Dataset: data (GitHub, gabrielaiji/deep_learning). Classes: acier, combat, dragon, eau, feu, glace, insecte, normal, plante, poison, psy, roche, sol, spectre, tenebres, électrique.

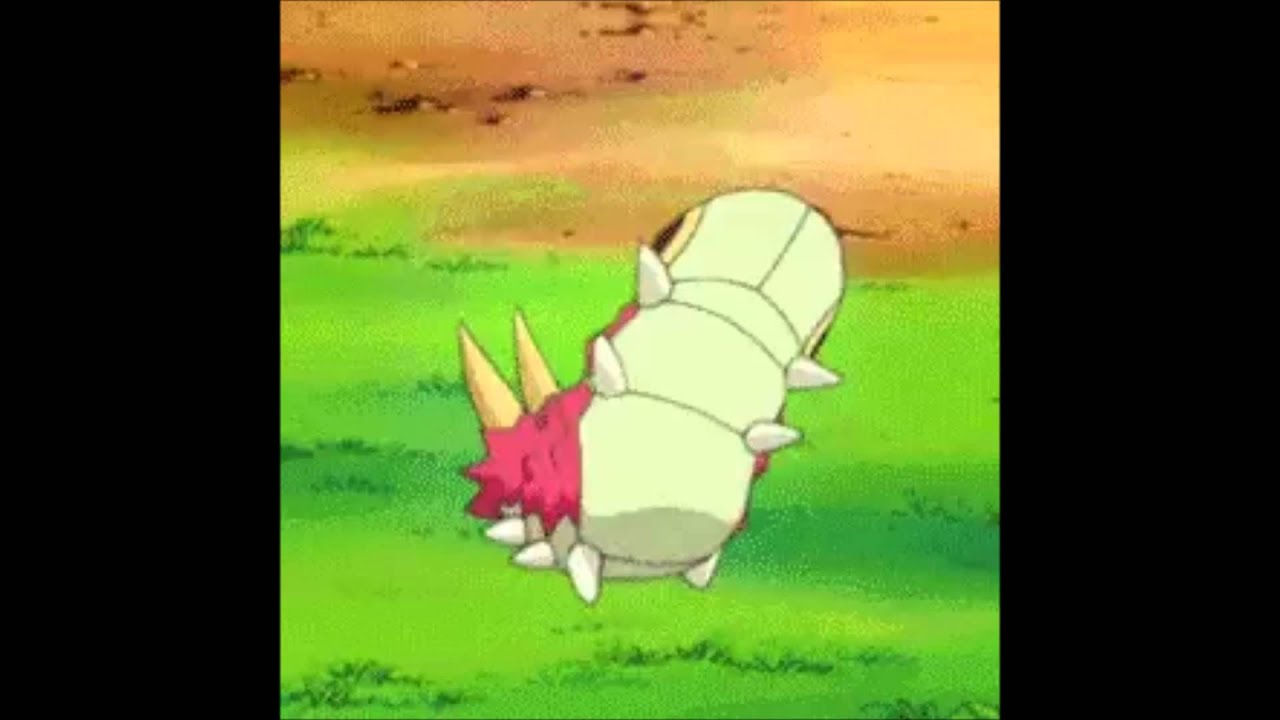
Label: insecte

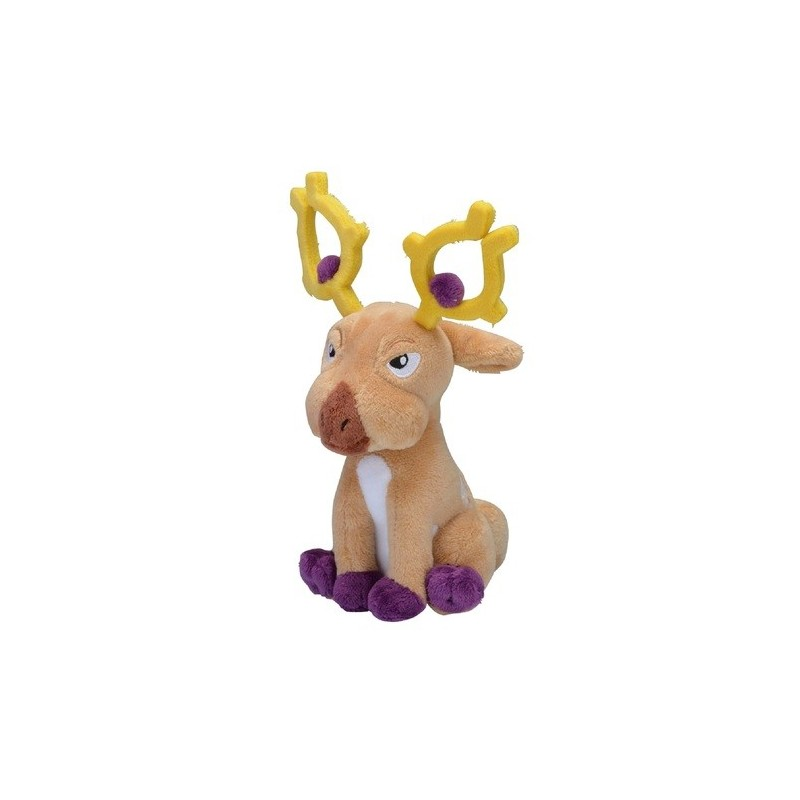
Label: normal

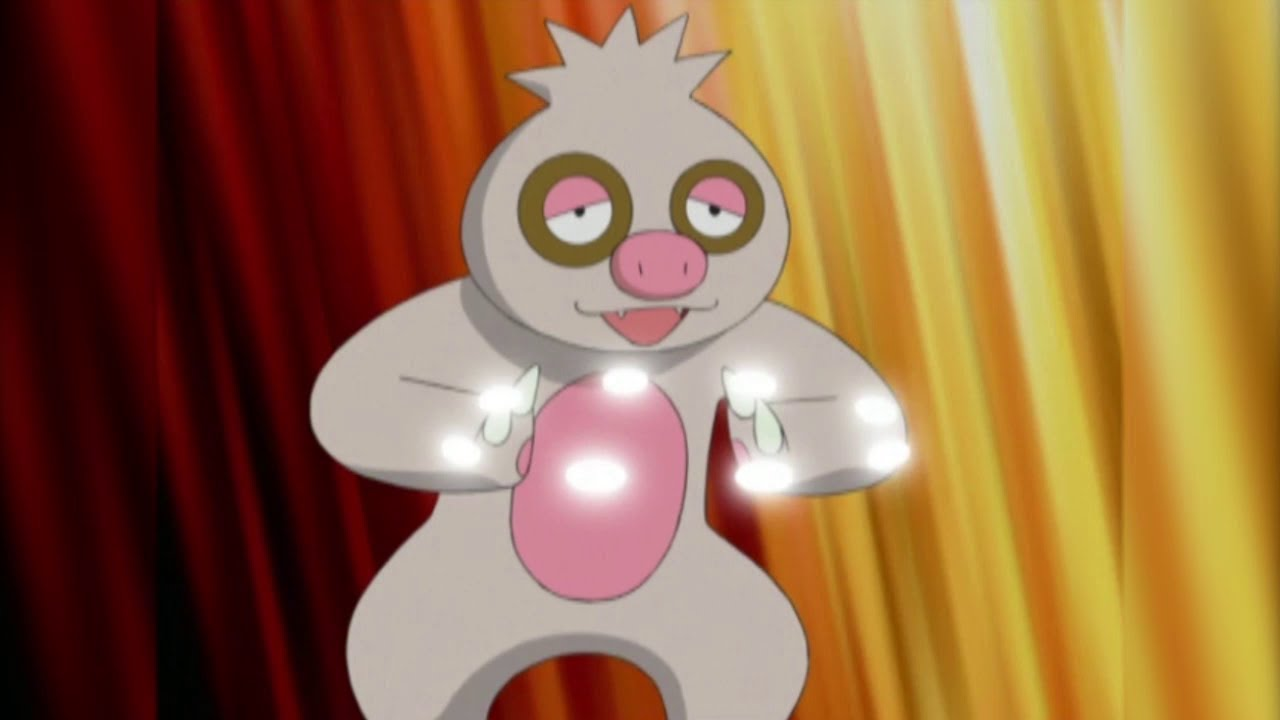
Label: normal

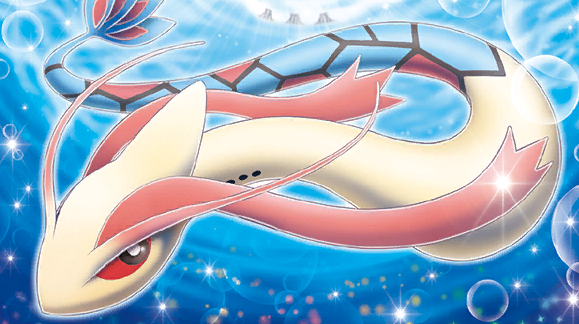
Label: eau

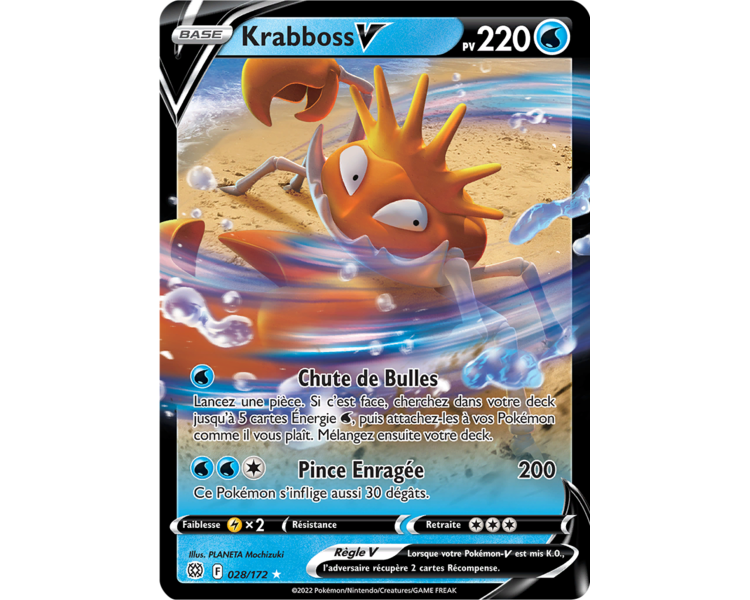
Label: eau

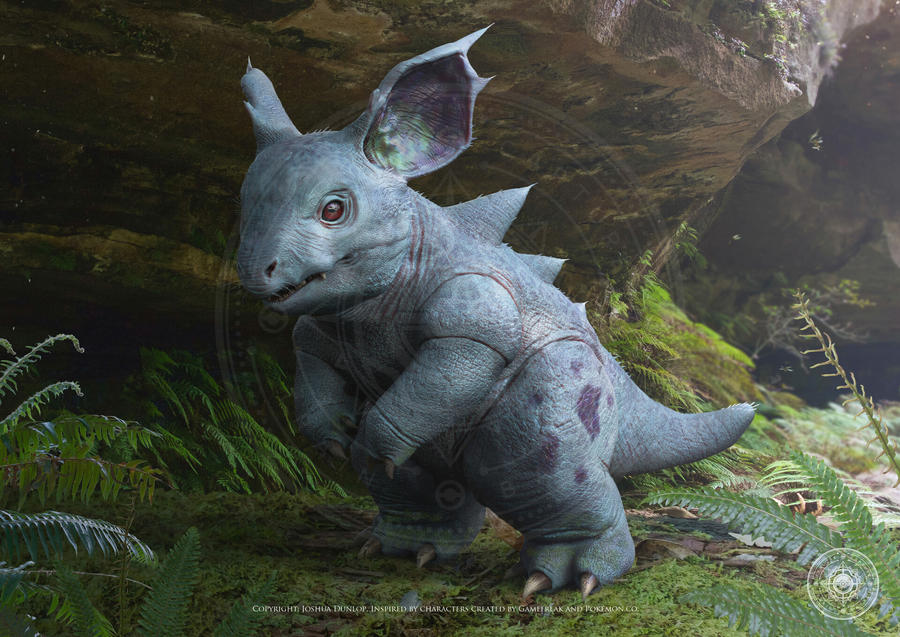
Label: poison
